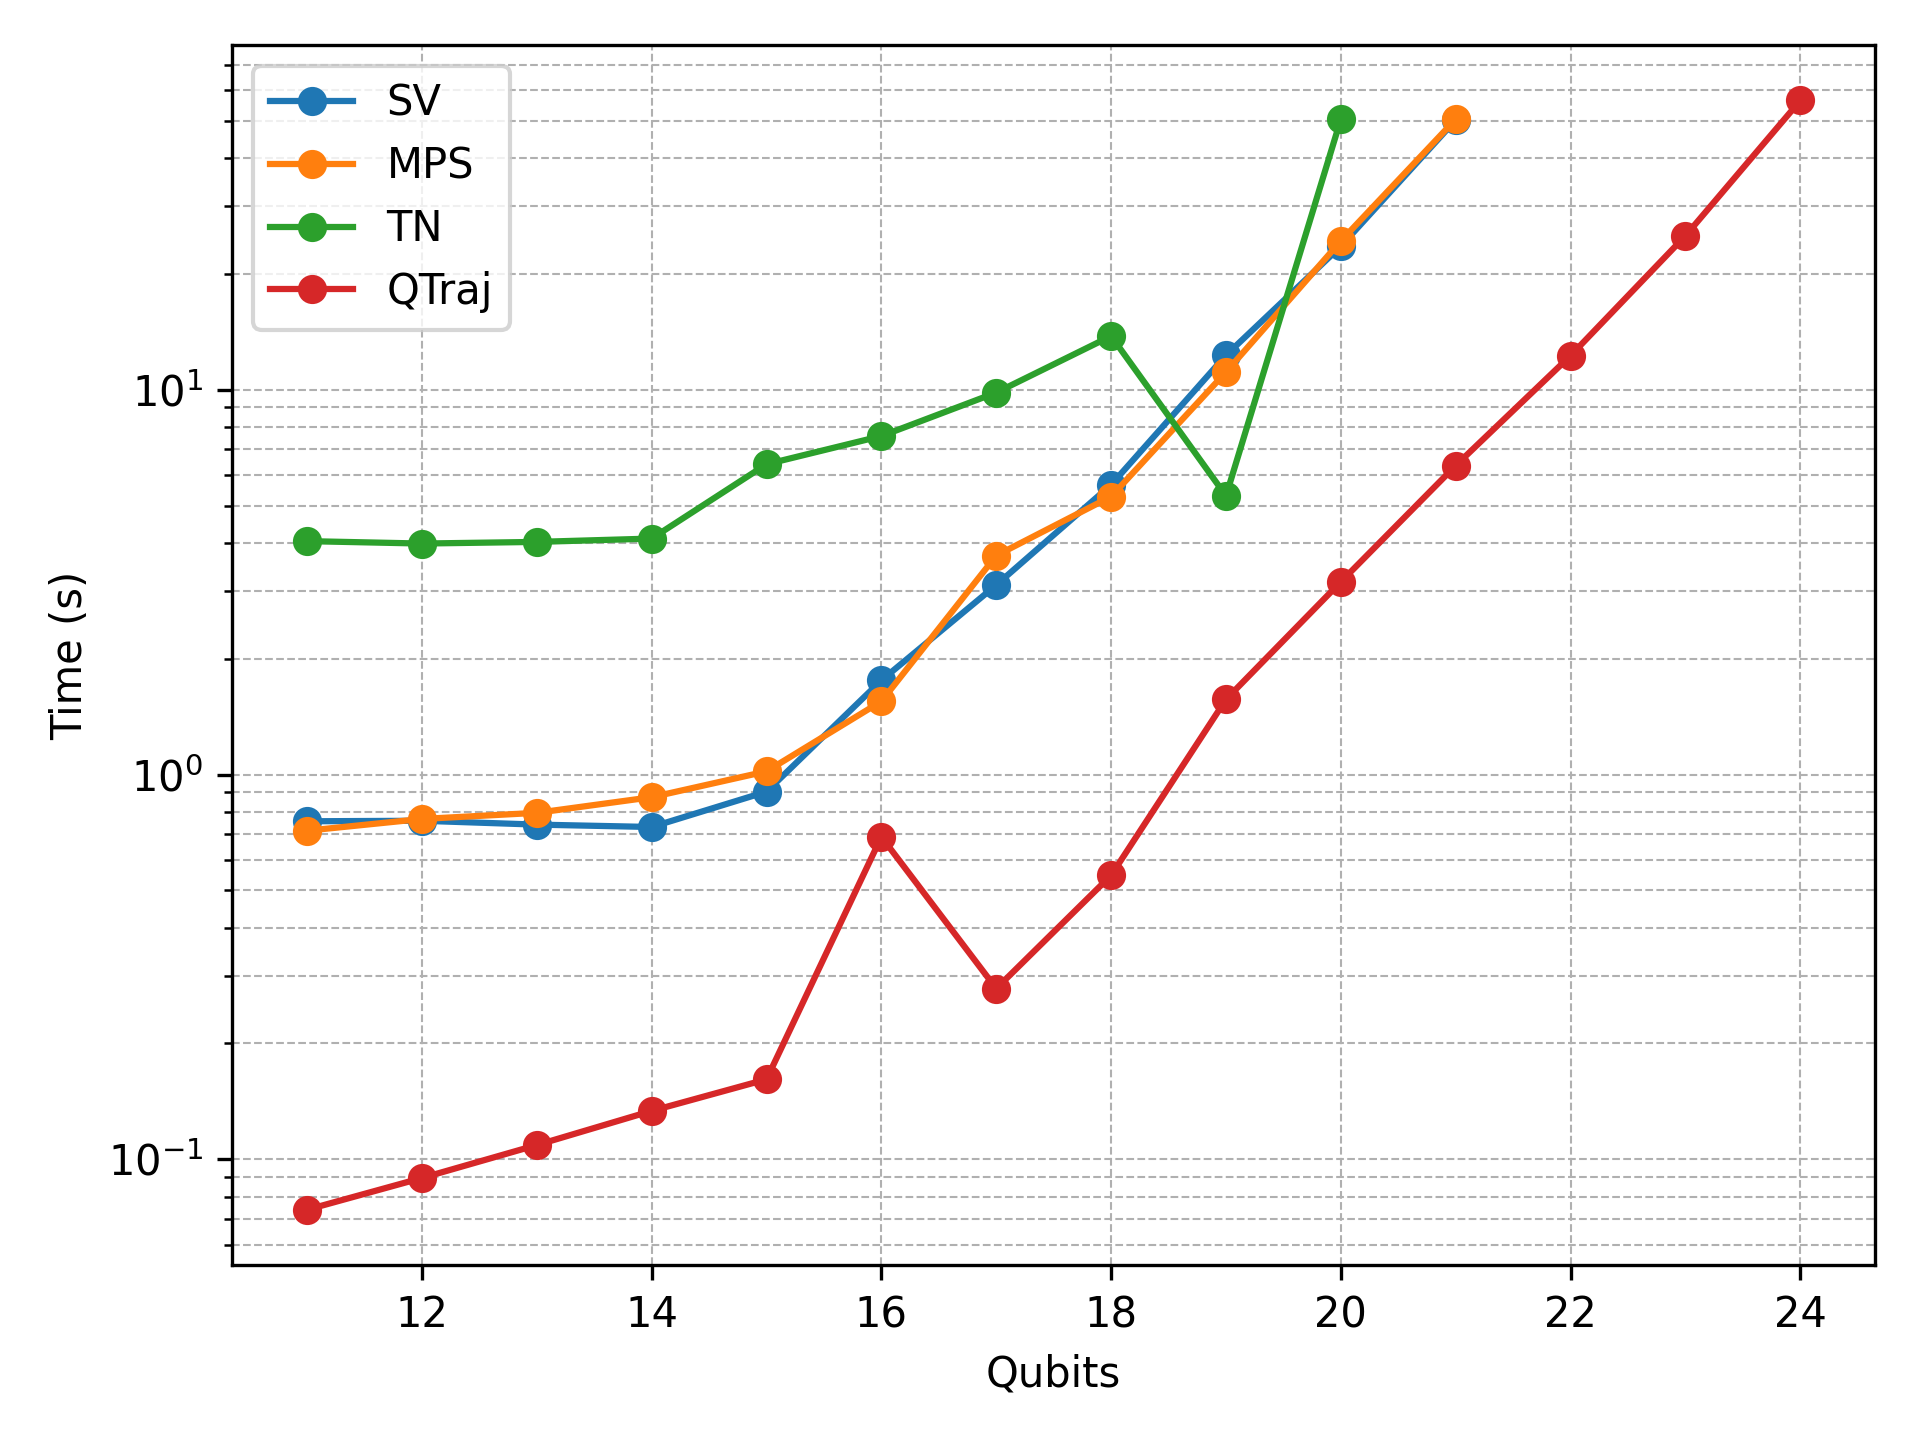

Values plotted in this chart, from the file beside it:
Filename, Qubits, TotalRuntime(s)
qft_n10.qasm, 10, 0.4685
qft_n11.qasm, 11, 0.07371
qft_n12.qasm, 12, 0.08919
qft_n13.qasm, 13, 0.1086
qft_n14.qasm, 14, 0.1333
qft_n15.qasm, 15, 0.1604
qft_n16.qasm, 16, 0.6442
qft_n17.qasm, 17, 0.277
qft_n18.qasm, 18, 0.546
qft_n19.qasm, 19, 1.544
